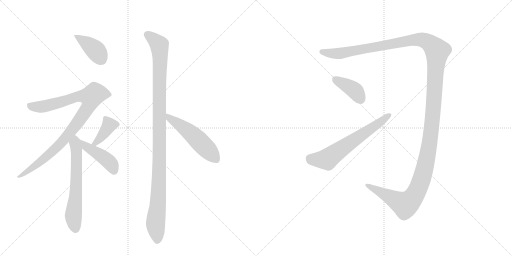
t = 0.00 s
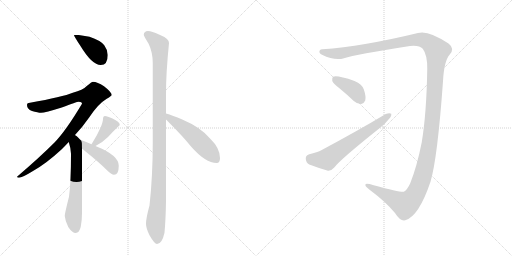
t = 1.79 s
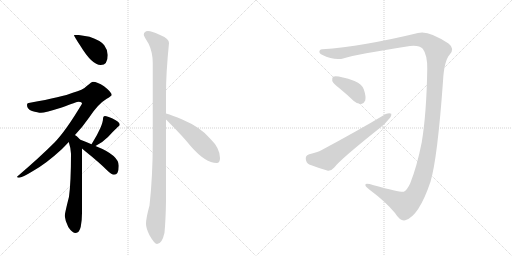
t = 3.58 s
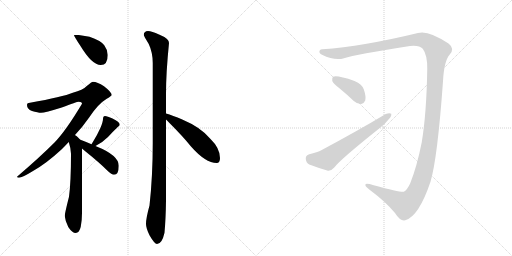
t = 5.37 s
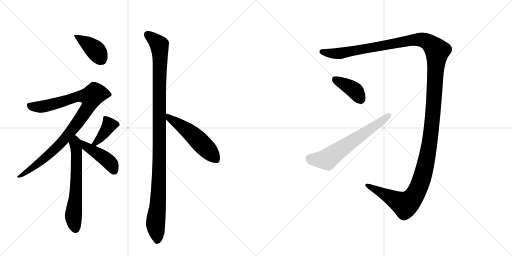
t = 7.16 s
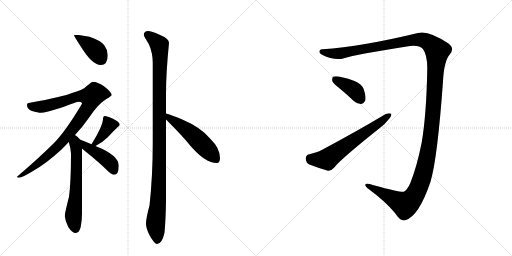
t = 8.95 s

The animated SVG that drew these frames (rendered in a browser with its animation timeline set to each time). Animation: 10 CSS @keyframes rules; one cycle of 8.95 s.

<svg version="1.1" viewBox="0 0 2048 1024" xmlns="http://www.w3.org/2000/svg">
  <g stroke="lightgray" stroke-dasharray="1,1" stroke-width="1" transform="scale(4, 4)">
    <line x1="0" y1="0" x2="256" y2="256"></line>
    <line x1="256" y1="0" x2="0" y2="256"></line>
    <line x1="128" y1="0" x2="128" y2="256"></line>
    <line x1="0" y1="128" x2="256" y2="128"></line>
    <line x1="256" y1="0" x2="512" y2="256"></line>
    <line x1="512" y1="0" x2="256" y2="256"></line>
    <line x1="384" y1="0" x2="384" y2="256"></line>
    <line x1="256" y1="128" x2="512" y2="128"></line>
  </g>
<g transform="scale(1, -1) translate(0, -850)">
   <style type="text/css">
    @keyframes keyframes0 {
      from {
       stroke: black;
       stroke-dashoffset: 398;
       stroke-width: 128;
       }
       56% {
       animation-timing-function: step-end;
       stroke: black;
       stroke-dashoffset: 0;
       stroke-width: 128;
       }
       to {
       stroke: black;
       stroke-width: 1024;
       }
       }
       #make-me-a-hanzi-animation-0 {
         animation: keyframes0 0.573893s both;
         animation-delay: 0.000000s;
         animation-timing-function: linear;
       }
    @keyframes keyframes1 {
      from {
       stroke: black;
       stroke-dashoffset: 942;
       stroke-width: 128;
       }
       75% {
       animation-timing-function: step-end;
       stroke: black;
       stroke-dashoffset: 0;
       stroke-width: 128;
       }
       to {
       stroke: black;
       stroke-width: 1024;
       }
       }
       #make-me-a-hanzi-animation-1 {
         animation: keyframes1 1.016602s both;
         animation-delay: 0.573893s;
         animation-timing-function: linear;
       }
    @keyframes keyframes2 {
      from {
       stroke: black;
       stroke-dashoffset: 626;
       stroke-width: 128;
       }
       67% {
       animation-timing-function: step-end;
       stroke: black;
       stroke-dashoffset: 0;
       stroke-width: 128;
       }
       to {
       stroke: black;
       stroke-width: 1024;
       }
       }
       #make-me-a-hanzi-animation-2 {
         animation: keyframes2 0.759440s both;
         animation-delay: 1.590495s;
         animation-timing-function: linear;
       }
    @keyframes keyframes3 {
      from {
       stroke: black;
       stroke-dashoffset: 389;
       stroke-width: 128;
       }
       56% {
       animation-timing-function: step-end;
       stroke: black;
       stroke-dashoffset: 0;
       stroke-width: 128;
       }
       to {
       stroke: black;
       stroke-width: 1024;
       }
       }
       #make-me-a-hanzi-animation-3 {
         animation: keyframes3 0.566569s both;
         animation-delay: 2.349935s;
         animation-timing-function: linear;
       }
    @keyframes keyframes4 {
      from {
       stroke: black;
       stroke-dashoffset: 437;
       stroke-width: 128;
       }
       59% {
       animation-timing-function: step-end;
       stroke: black;
       stroke-dashoffset: 0;
       stroke-width: 128;
       }
       to {
       stroke: black;
       stroke-width: 1024;
       }
       }
       #make-me-a-hanzi-animation-4 {
         animation: keyframes4 0.605632s both;
         animation-delay: 2.916504s;
         animation-timing-function: linear;
       }
    @keyframes keyframes5 {
      from {
       stroke: black;
       stroke-dashoffset: 1107;
       stroke-width: 128;
       }
       78% {
       animation-timing-function: step-end;
       stroke: black;
       stroke-dashoffset: 0;
       stroke-width: 128;
       }
       to {
       stroke: black;
       stroke-width: 1024;
       }
       }
       #make-me-a-hanzi-animation-5 {
         animation: keyframes5 1.150879s both;
         animation-delay: 3.522135s;
         animation-timing-function: linear;
       }
    @keyframes keyframes6 {
      from {
       stroke: black;
       stroke-dashoffset: 522;
       stroke-width: 128;
       }
       63% {
       animation-timing-function: step-end;
       stroke: black;
       stroke-dashoffset: 0;
       stroke-width: 128;
       }
       to {
       stroke: black;
       stroke-width: 1024;
       }
       }
       #make-me-a-hanzi-animation-6 {
         animation: keyframes6 0.674805s both;
         animation-delay: 4.673014s;
         animation-timing-function: linear;
       }
    @keyframes keyframes7 {
      from {
       stroke: black;
       stroke-dashoffset: 1553;
       stroke-width: 128;
       }
       83% {
       animation-timing-function: step-end;
       stroke: black;
       stroke-dashoffset: 0;
       stroke-width: 128;
       }
       to {
       stroke: black;
       stroke-width: 1024;
       }
       }
       #make-me-a-hanzi-animation-7 {
         animation: keyframes7 1.513835s both;
         animation-delay: 5.347819s;
         animation-timing-function: linear;
       }
    @keyframes keyframes8 {
      from {
       stroke: black;
       stroke-dashoffset: 393;
       stroke-width: 128;
       }
       56% {
       animation-timing-function: step-end;
       stroke: black;
       stroke-dashoffset: 0;
       stroke-width: 128;
       }
       to {
       stroke: black;
       stroke-width: 1024;
       }
       }
       #make-me-a-hanzi-animation-8 {
         animation: keyframes8 0.569824s both;
         animation-delay: 6.861654s;
         animation-timing-function: linear;
       }
    @keyframes keyframes9 {
      from {
       stroke: black;
       stroke-dashoffset: 633;
       stroke-width: 128;
       }
       67% {
       animation-timing-function: step-end;
       stroke: black;
       stroke-dashoffset: 0;
       stroke-width: 128;
       }
       to {
       stroke: black;
       stroke-width: 1024;
       }
       }
       #make-me-a-hanzi-animation-9 {
         animation: keyframes9 0.765137s both;
         animation-delay: 7.431478s;
         animation-timing-function: linear;
       }
</style>
<path d="M 315 710 L 296 710 Q 296 705 322 666 Q 368 590 403 590 Q 431 590 431 630 Q 431 650 417 669 Q 403 688 358 703 L 315 710 Z" fill="lightgray"></path> 
<path d="M 372 523 Q 367 523 347 506 Q 332 490 291 479 Q 252 463 120 439 Q 108 439 108 430 Q 108 414 128 406 Q 152 399 164 399 Q 180 399 247 420 Q 307 443 315 443 Q 328 443 328 435 Q 263 326 217 279 Q 158 220 68 143 Q 68 139 76 139 Q 88 139 132 166 Q 184 195 247 253 Q 261 267 275 282 L 300 310 Q 330 342 358 382 Q 393 435 427 455 Q 447 467 447 470 Q 447 481 416 505 Q 389 523 372 523 Z" fill="lightgray"></path> 
<path d="M 275 282 Q 284 254 284 235 Q 284 122 276 63 Q 259 -4 259 -14 Q 261 -35 273 -58 Q 289 -82 303 -82 Q 317 -82 323 -57 Q 328 -31 328 -2 L 328 256 C 328 284 328 284 321 291 Q 315 298 306 306 Q 304 307 300 310 C 276 328 266 311 275 282 Z" fill="lightgray"></path> 
<path d="M 382 266 Q 410 280 432 302 Q 454 326 471 342 Q 479 348 479 351 Q 479 362 450 376 Q 429 386 420 386 Q 416 386 414 383 Q 412 379 412 374 Q 412 363 402 339 Q 388 308 372 283 L 366 273 C 353 251 355 252 382 266 Z" fill="lightgray"></path> 
<path d="M 328 256 Q 333 252 341 245 Q 397 200 426 171 Q 446 151 456 151 Q 475 151 475 187 Q 475 229 384 265 L 382 266 L 366 273 Q 336 286 321 291 C 293 301 305 275 328 256 Z" fill="lightgray"></path> 
<path d="M 592 726 Q 575 725 575 710 Q 575 707 595 674 Q 611 640 611 598 L 611 277 Q 611 146 598 28 Q 584 -22 584 -46 Q 584 -62 598 -91 Q 618 -126 628 -126 Q 648 -126 658 -81 Q 663 -27 664 48 L 664 372 L 664 396 L 664 474 Q 664 559 676 678 Q 676 696 636 712 Q 607 726 592 726 Z" fill="lightgray"></path> 
<path d="M 664 372 Q 669 367 675 361 Q 733 303 764 264 Q 822 198 867 198 Q 880 198 880 218 Q 880 257 842 294 Q 805 340 729 372 Q 690 389 664 396 C 635 404 643 393 664 372 Z" fill="lightgray"></path> 
<path d="M 1691 655 Q 1710 630 1709 573 Q 1706 395 1687 281 Q 1668 185 1641 117 Q 1628 89 1615 83 Q 1606 79 1495 109 Q 1464 118 1462 113 Q 1458 106 1477 92 Q 1543 43 1580 -2 Q 1601 -36 1621 -31 Q 1675 -16 1722 123 Q 1750 217 1772 525 Q 1776 606 1799 632 Q 1820 656 1794 676 Q 1712 731 1672 718 Q 1449 664 1290 653 Q 1280 654 1278 646 Q 1275 637 1288 631 Q 1339 606 1376 617 Q 1422 632 1640 666 Q 1677 670 1691 655 Z" fill="lightgray"></path> 
<path d="M 1360 495 Q 1387 473 1415 446 Q 1430 433 1445 434 Q 1455 435 1461 448 Q 1465 464 1455 493 Q 1449 512 1418 526 Q 1348 550 1332 543 Q 1328 539 1329 526 Q 1333 516 1360 495 Z" fill="lightgray"></path> 
<path d="M 1237 233 Q 1222 229 1223 215 Q 1224 199 1237 192 Q 1268 180 1312 167 Q 1325 166 1337 180 Q 1362 213 1518 337 Q 1540 353 1554 372 Q 1567 384 1565 395 Q 1558 399 1543 394 Q 1431 327 1287 250 Q 1269 240 1237 233 Z" fill="lightgray"></path> 
      <clipPath id="make-me-a-hanzi-clip-0">
      <path d="M 315 710 L 296 710 Q 296 705 322 666 Q 368 590 403 590 Q 431 590 431 630 Q 431 650 417 669 Q 403 688 358 703 L 315 710 Z" fill="lightgray"></path>
      </clipPath>
      <path clip-path="url(#make-me-a-hanzi-clip-0)" d="M 301 709 L 376 654 L 405 614 " fill="none" id="make-me-a-hanzi-animation-0" stroke-dasharray="270 540" stroke-linecap="round"></path>

      <clipPath id="make-me-a-hanzi-clip-1">
      <path d="M 372 523 Q 367 523 347 506 Q 332 490 291 479 Q 252 463 120 439 Q 108 439 108 430 Q 108 414 128 406 Q 152 399 164 399 Q 180 399 247 420 Q 307 443 315 443 Q 328 443 328 435 Q 263 326 217 279 Q 158 220 68 143 Q 68 139 76 139 Q 88 139 132 166 Q 184 195 247 253 Q 261 267 275 282 L 300 310 Q 330 342 358 382 Q 393 435 427 455 Q 447 467 447 470 Q 447 481 416 505 Q 389 523 372 523 Z" fill="lightgray"></path>
      </clipPath>
      <path clip-path="url(#make-me-a-hanzi-clip-1)" d="M 120 426 L 165 423 L 309 463 L 364 462 L 351 419 L 256 291 L 118 167 L 88 149 L 76 148 " fill="none" id="make-me-a-hanzi-animation-1" stroke-dasharray="814 1628" stroke-linecap="round"></path>

      <clipPath id="make-me-a-hanzi-clip-2">
      <path d="M 275 282 Q 284 254 284 235 Q 284 122 276 63 Q 259 -4 259 -14 Q 261 -35 273 -58 Q 289 -82 303 -82 Q 317 -82 323 -57 Q 328 -31 328 -2 L 328 256 C 328 284 328 284 321 291 Q 315 298 306 306 Q 304 307 300 310 C 276 328 266 311 275 282 Z" fill="lightgray"></path>
      </clipPath>
      <path clip-path="url(#make-me-a-hanzi-clip-2)" d="M 299 302 L 307 233 L 306 142 L 293 -15 L 302 -66 " fill="none" id="make-me-a-hanzi-animation-2" stroke-dasharray="498 996" stroke-linecap="round"></path>

      <clipPath id="make-me-a-hanzi-clip-3">
      <path d="M 382 266 Q 410 280 432 302 Q 454 326 471 342 Q 479 348 479 351 Q 479 362 450 376 Q 429 386 420 386 Q 416 386 414 383 Q 412 379 412 374 Q 412 363 402 339 Q 388 308 372 283 L 366 273 C 353 251 355 252 382 266 Z" fill="lightgray"></path>
      </clipPath>
      <path clip-path="url(#make-me-a-hanzi-clip-3)" d="M 421 377 L 437 349 L 404 300 L 382 278 L 372 276 " fill="none" id="make-me-a-hanzi-animation-3" stroke-dasharray="261 522" stroke-linecap="round"></path>

      <clipPath id="make-me-a-hanzi-clip-4">
      <path d="M 328 256 Q 333 252 341 245 Q 397 200 426 171 Q 446 151 456 151 Q 475 151 475 187 Q 475 229 384 265 L 382 266 L 366 273 Q 336 286 321 291 C 293 301 305 275 328 256 Z" fill="lightgray"></path>
      </clipPath>
      <path clip-path="url(#make-me-a-hanzi-clip-4)" d="M 324 285 L 342 266 L 437 202 L 456 166 " fill="none" id="make-me-a-hanzi-animation-4" stroke-dasharray="309 618" stroke-linecap="round"></path>

      <clipPath id="make-me-a-hanzi-clip-5">
      <path d="M 592 726 Q 575 725 575 710 Q 575 707 595 674 Q 611 640 611 598 L 611 277 Q 611 146 598 28 Q 584 -22 584 -46 Q 584 -62 598 -91 Q 618 -126 628 -126 Q 648 -126 658 -81 Q 663 -27 664 48 L 664 372 L 664 396 L 664 474 Q 664 559 676 678 Q 676 696 636 712 Q 607 726 592 726 Z" fill="lightgray"></path>
      </clipPath>
      <path clip-path="url(#make-me-a-hanzi-clip-5)" d="M 587 712 L 617 692 L 638 669 L 641 636 L 637 164 L 631 24 L 622 -43 L 629 -114 " fill="none" id="make-me-a-hanzi-animation-5" stroke-dasharray="979 1958" stroke-linecap="round"></path>

      <clipPath id="make-me-a-hanzi-clip-6">
      <path d="M 664 372 Q 669 367 675 361 Q 733 303 764 264 Q 822 198 867 198 Q 880 198 880 218 Q 880 257 842 294 Q 805 340 729 372 Q 690 389 664 396 C 635 404 643 393 664 372 Z" fill="lightgray"></path>
      </clipPath>
      <path clip-path="url(#make-me-a-hanzi-clip-6)" d="M 668 390 L 679 376 L 765 316 L 865 213 " fill="none" id="make-me-a-hanzi-animation-6" stroke-dasharray="394 788" stroke-linecap="round"></path>

      <clipPath id="make-me-a-hanzi-clip-7">
      <path d="M 1691 655 Q 1710 630 1709 573 Q 1706 395 1687 281 Q 1668 185 1641 117 Q 1628 89 1615 83 Q 1606 79 1495 109 Q 1464 118 1462 113 Q 1458 106 1477 92 Q 1543 43 1580 -2 Q 1601 -36 1621 -31 Q 1675 -16 1722 123 Q 1750 217 1772 525 Q 1776 606 1799 632 Q 1820 656 1794 676 Q 1712 731 1672 718 Q 1449 664 1290 653 Q 1280 654 1278 646 Q 1275 637 1288 631 Q 1339 606 1376 617 Q 1422 632 1640 666 Q 1677 670 1691 655 Z" fill="lightgray"></path>
      </clipPath>
      <path clip-path="url(#make-me-a-hanzi-clip-7)" d="M 1288 643 L 1355 636 L 1669 692 L 1712 682 L 1749 646 L 1719 282 L 1702 190 L 1668 85 L 1639 45 L 1619 32 L 1505 94 L 1491 95 L 1466 109 " fill="none" id="make-me-a-hanzi-animation-7" stroke-dasharray="1425 2850" stroke-linecap="round"></path>

      <clipPath id="make-me-a-hanzi-clip-8">
      <path d="M 1360 495 Q 1387 473 1415 446 Q 1430 433 1445 434 Q 1455 435 1461 448 Q 1465 464 1455 493 Q 1449 512 1418 526 Q 1348 550 1332 543 Q 1328 539 1329 526 Q 1333 516 1360 495 Z" fill="lightgray"></path>
      </clipPath>
      <path clip-path="url(#make-me-a-hanzi-clip-8)" d="M 1337 537 L 1424 483 L 1442 454 " fill="none" id="make-me-a-hanzi-animation-8" stroke-dasharray="265 530" stroke-linecap="round"></path>

      <clipPath id="make-me-a-hanzi-clip-9">
      <path d="M 1237 233 Q 1222 229 1223 215 Q 1224 199 1237 192 Q 1268 180 1312 167 Q 1325 166 1337 180 Q 1362 213 1518 337 Q 1540 353 1554 372 Q 1567 384 1565 395 Q 1558 399 1543 394 Q 1431 327 1287 250 Q 1269 240 1237 233 Z" fill="lightgray"></path>
      </clipPath>
      <path clip-path="url(#make-me-a-hanzi-clip-9)" d="M 1239 217 L 1266 211 L 1308 213 L 1559 390 " fill="none" id="make-me-a-hanzi-animation-9" stroke-dasharray="505 1010" stroke-linecap="round"></path>

</g>
</svg>
